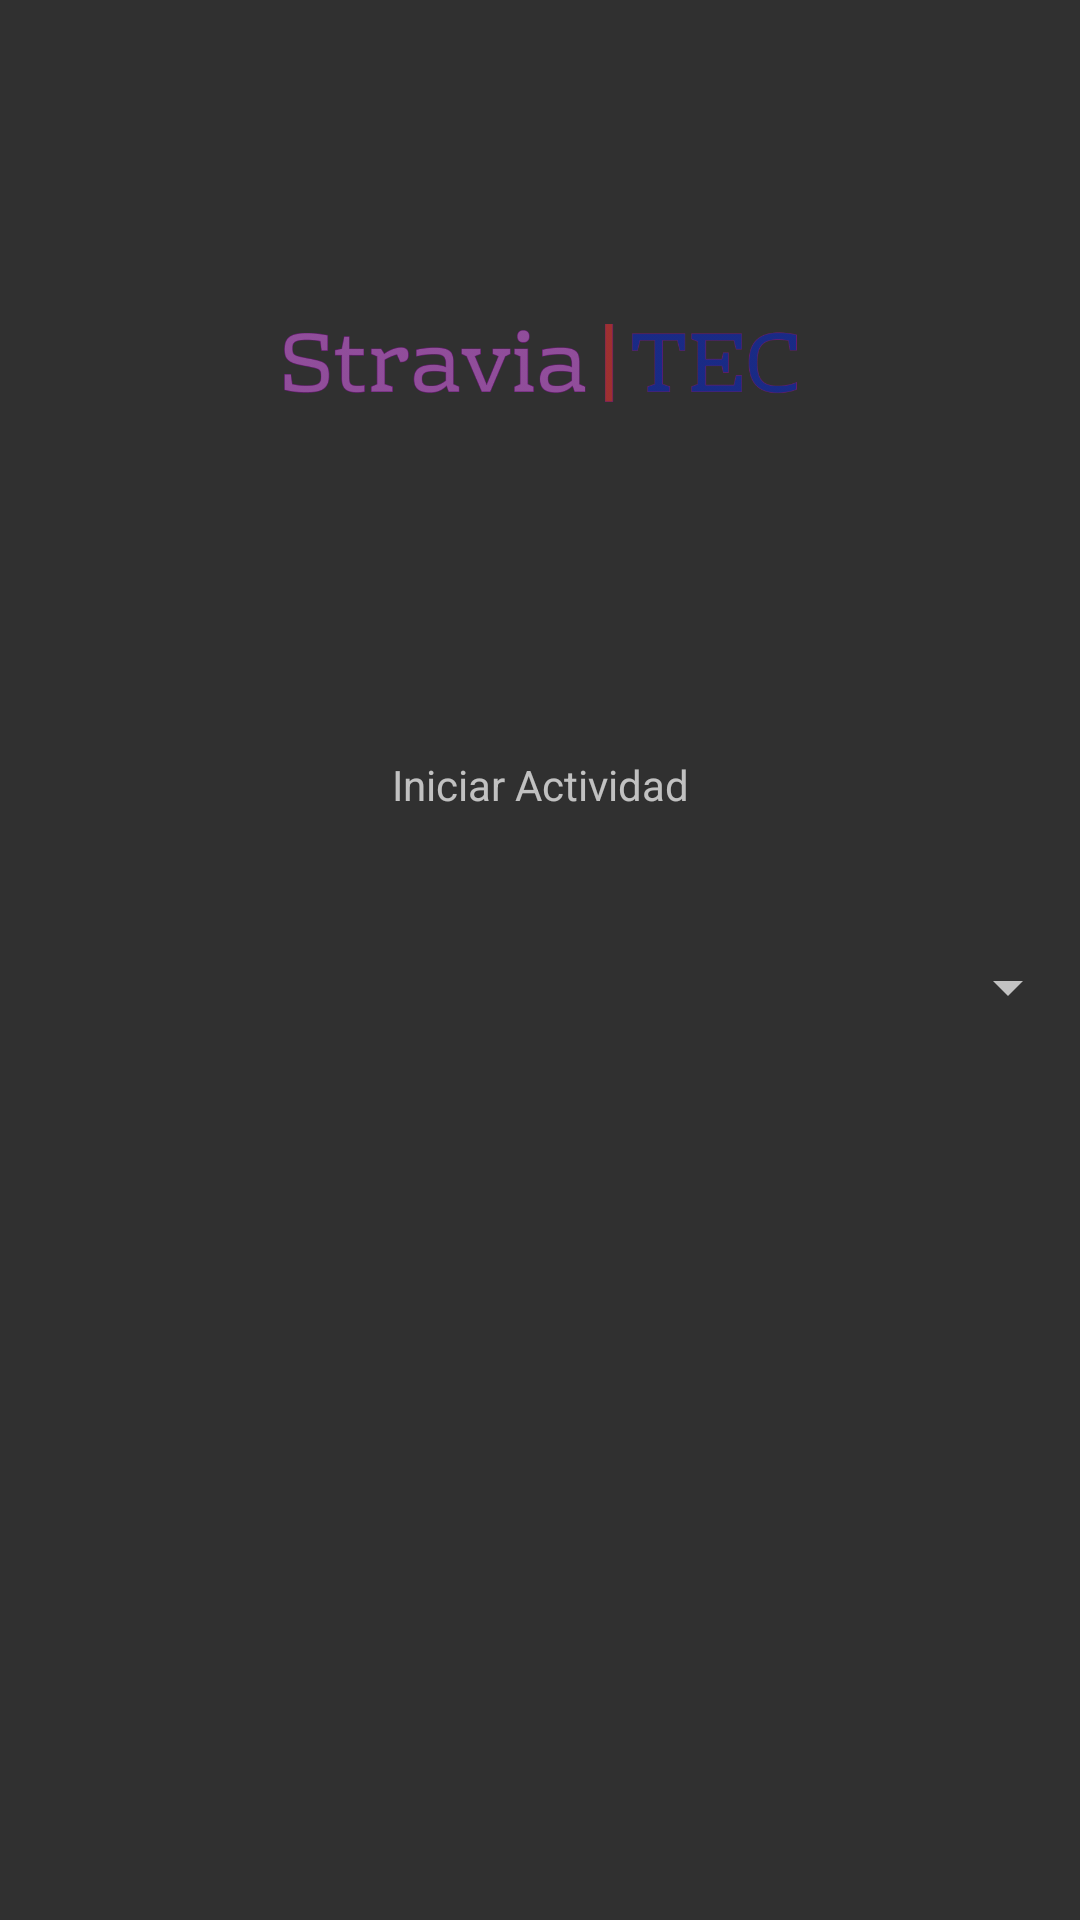

Android layout source for this screen:
<!-- AndroidManifest.xml: application theme Theme.AppCompat.NoActionBar -->
<!-- res/layout/activity_2.xml -->
<?xml version="1.0" encoding="utf-8"?>
<androidx.constraintlayout.widget.ConstraintLayout xmlns:android="http://schemas.android.com/apk/res/android"
    xmlns:app="http://schemas.android.com/apk/res-auto"
    xmlns:tools="http://schemas.android.com/tools"
    android:layout_width="match_parent"
    android:layout_height="match_parent"
    tools:context=".Activity2">

    <ImageView
        android:id="@+id/imageView"
        android:layout_width="171dp"
        android:layout_height="162dp"
        android:layout_marginStart="32dp"
        android:layout_marginLeft="32dp"
        android:layout_marginTop="40dp"
        android:layout_marginEnd="32dp"
        android:layout_marginRight="32dp"
        android:layout_marginBottom="50dp"
        app:layout_constraintBottom_toTopOf="@+id/textView"
        app:layout_constraintEnd_toEndOf="parent"
        app:layout_constraintStart_toStartOf="parent"
        app:layout_constraintTop_toTopOf="parent"
        app:srcCompat="@drawable/logo" />

    <TextView
        android:id="@+id/textView"
        android:layout_width="wrap_content"
        android:layout_height="wrap_content"
        android:layout_marginStart="32dp"
        android:layout_marginLeft="32dp"
        android:layout_marginTop="50dp"
        android:layout_marginEnd="32dp"
        android:layout_marginRight="32dp"
        android:text="Iniciar Actividad"
        app:layout_constraintEnd_toEndOf="parent"
        app:layout_constraintStart_toStartOf="parent"
        app:layout_constraintTop_toBottomOf="@+id/imageView" />

    <TextView
        android:id="@+id/username"
        android:layout_width="wrap_content"
        android:layout_height="wrap_content"
        android:layout_marginStart="182dp"
        android:layout_marginLeft="182dp"
        android:layout_marginTop="499dp"
        android:layout_marginEnd="172dp"
        android:layout_marginRight="172dp"
        app:layout_constraintEnd_toEndOf="parent"
        app:layout_constraintHorizontal_bias="0.0"
        app:layout_constraintStart_toStartOf="parent"
        app:layout_constraintTop_toTopOf="parent" />

    <TextView
        android:id="@+id/password"
        android:layout_width="wrap_content"
        android:layout_height="wrap_content"
        android:layout_marginStart="183dp"
        android:layout_marginLeft="183dp"
        android:layout_marginTop="115dp"
        android:layout_marginEnd="171dp"
        android:layout_marginRight="171dp"
        android:layout_marginBottom="231dp"
        app:layout_constraintBottom_toBottomOf="parent"
        app:layout_constraintEnd_toEndOf="parent"
        app:layout_constraintStart_toStartOf="parent"
        app:layout_constraintTop_toBottomOf="@+id/username" />

    <Spinner
        android:id="@+id/spinner"
        android:layout_width="match_parent"
        android:layout_height="wrap_content"
        android:layout_marginTop="46dp"
        app:layout_constraintTop_toBottomOf="@+id/textView"
        tools:layout_editor_absoluteX="204dp" />
</androidx.constraintlayout.widget.ConstraintLayout>
<!-- resources referenced by this layout -->
<resources>
  <!-- drawable logo: png bitmap (drawable, 995207 bytes) -->
</resources>
